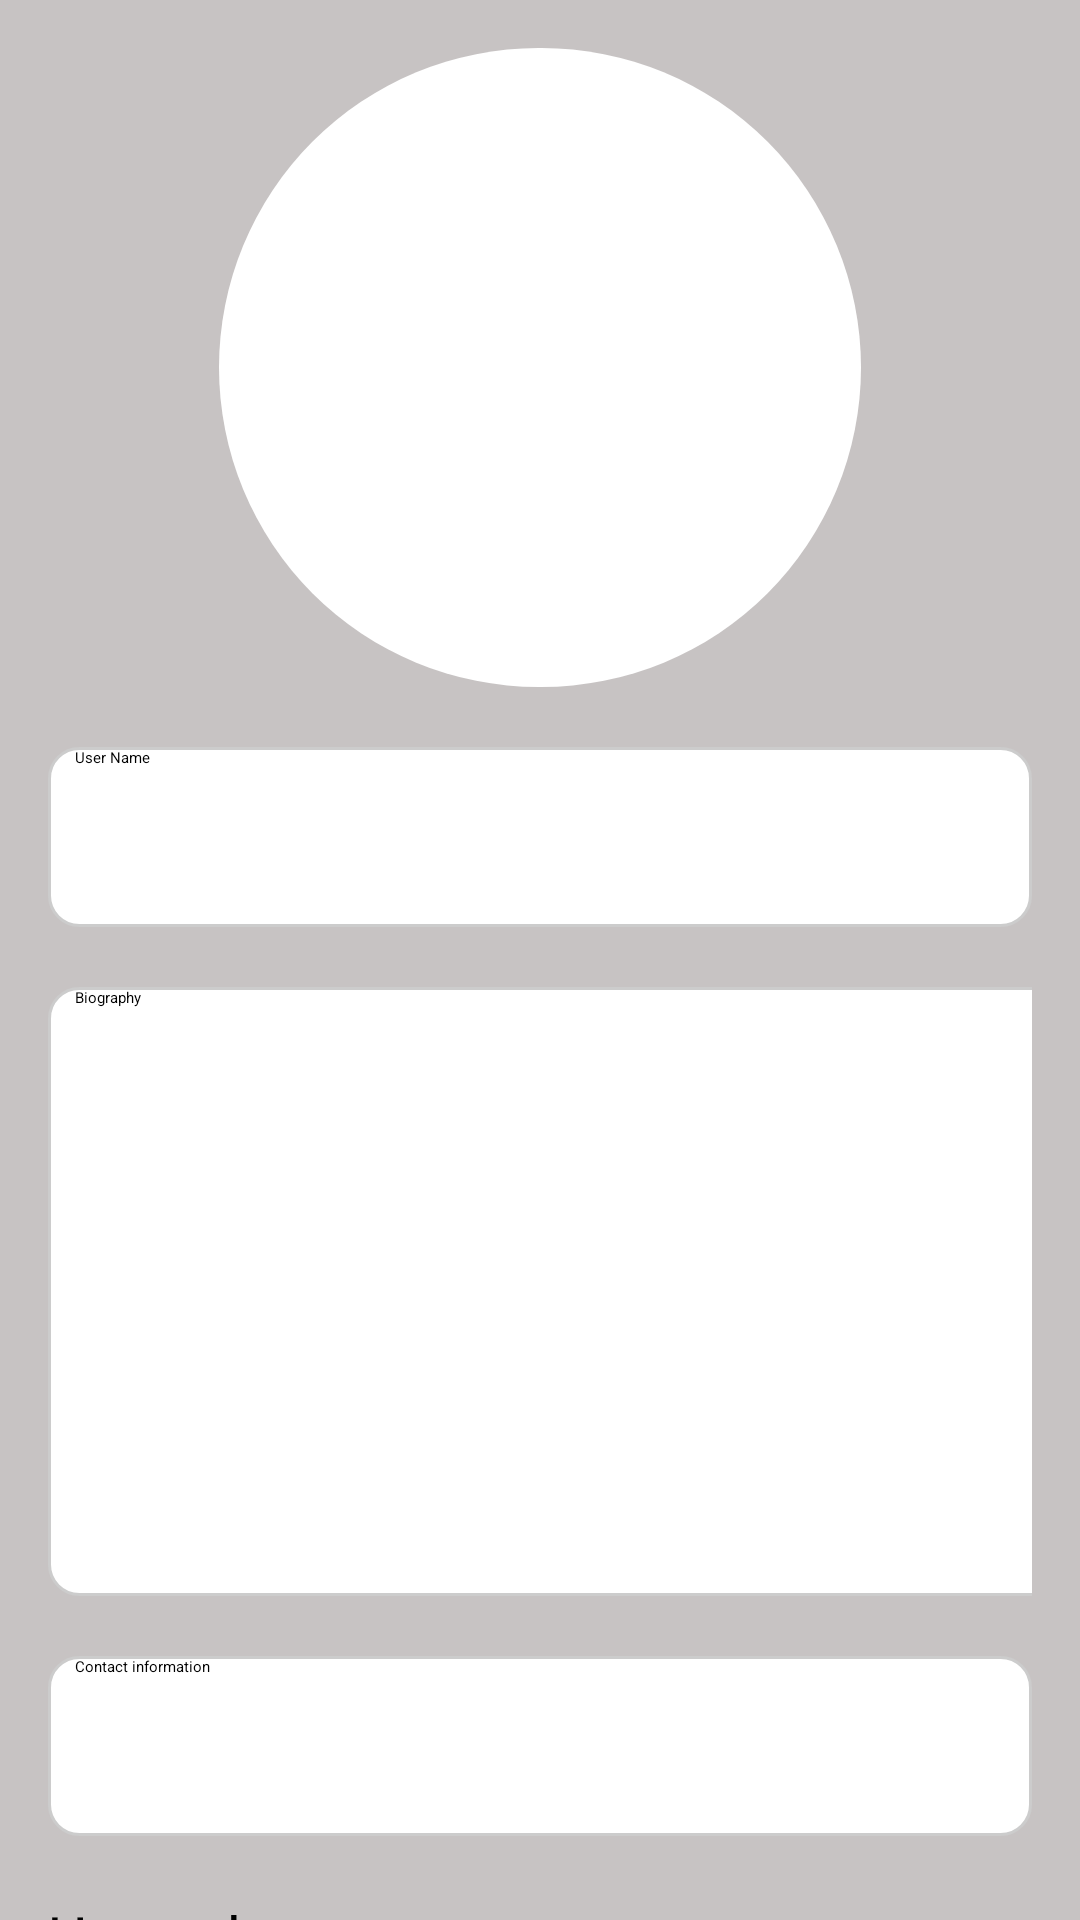

Here is an Android app screen rendered from its layout file. Give the layout XML and the strings, colors and styles it references.
<!-- AndroidManifest.xml: application theme Theme.TradeUp -->
<!-- res/layout/activity_user_edit_profile.xml -->
<?xml version="1.0" encoding="utf-8"?>
<ScrollView xmlns:android="http://schemas.android.com/apk/res/android"
    xmlns:tools="http://schemas.android.com/tools"
    android:layout_width="match_parent"
    android:layout_height="match_parent"
    android:background="#C7C3C3">

    <LinearLayout
        android:layout_width="match_parent"
        android:layout_height="wrap_content"
        android:orientation="vertical"
        android:padding="16dp">

        <ImageView
            android:id="@+id/avatarImage"
            android:layout_width="214dp"
            android:layout_height="213dp"
            android:layout_gravity="center"
            android:layout_marginBottom="20dp"
            android:background="@drawable/avatar_border"
            android:scaleType="centerCrop"
            android:src="@drawable/ic_launcher_foreground"
            tools:ignore="ContentDescription" />

        <EditText
            android:id="@+id/editName"
            android:layout_width="match_parent"
            android:layout_height="60dp"
            android:paddingStart="9dp"
            android:layout_marginBottom="20dp"
            android:background="@drawable/input_field_bg"
            android:hint="User Name"
            tools:ignore="Autofill,HardcodedText,RtlSymmetry,TextFields" />

        <EditText
            android:id="@+id/editBio"
            android:layout_width="377dp"
            android:layout_height="203dp"
            android:layout_marginBottom="20dp"
            android:background="@drawable/input_field_bg"
            android:hint="Biography"
            android:paddingStart="9dp"
            tools:ignore="Autofill,HardcodedText,RtlSymmetry,TextFields" />

        <EditText
            android:id="@+id/editContact"
            android:layout_width="match_parent"
            android:layout_height="60dp"
            android:layout_marginBottom="20dp"
            android:paddingStart="9dp"
            android:background="@drawable/input_field_bg"
            android:hint="Contact information"
            tools:ignore="Autofill,HardcodedText,RtlSymmetry,TextFields" />

        <Button
            android:id="@+id/btnUpdate"
            android:layout_width="match_parent"
            android:layout_height="wrap_content"
            android:backgroundTint="#F6AB66"
            android:textSize="20dp"
            android:text="Upgrade"
            tools:ignore="HardcodedText,SpUsage" />

        <Button
            android:id="@+id/btnDelete"
            android:layout_width="match_parent"
            android:layout_height="wrap_content"
            android:backgroundTint="#FF5555"
            android:textSize="20dp"
            android:text="Delete Account"
            tools:ignore="HardcodedText,SpUsage" />
    </LinearLayout>
</ScrollView>
<!-- resources referenced by this layout -->
<resources>
  <!-- drawable avatar_border (drawable) -->
  <?xml version="1.0" encoding="utf-8"?>
  <shape xmlns:android="http://schemas.android.com/apk/res/android">
      <solid android:color="#FFFFFF" />
      <corners android:radius="249dp" />
  </shape>
  <!-- drawable input_field_bg (drawable) -->
  <?xml version="1.0" encoding="utf-8"?>
  <shape xmlns:android="http://schemas.android.com/apk/res/android">
      <solid android:color="#FFFFFF"/>
      <stroke android:width="1dp" android:color="#CCCCCC"/>
      <corners android:radius="10dp"/>
  </shape>
</resources>
